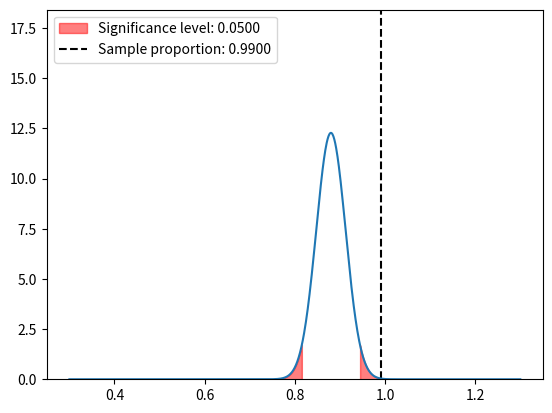

Generate this figure with matplotlib:
# we are computing and plotting the area between two z-scores.

from math import sqrt
import numpy as np
import scipy.stats as st
import matplotlib.pyplot as plt


mean = 0.88
std = sqrt((mean * (1 - mean)) / 100)

# test statistic
test_stat = (0.99 - mean) / std
print(f"Test statistic: {test_stat:.4f}")

print(mean, std)

alpha = 0.05

# z1 = (98 - mean) / std
# z2 = (102 - mean) / std

# print(z1, z2)

# print(f"Z1: {z1}")
# print(f"Z2: {z2}")

# print(st.norm.cdf(z2) - st.norm.cdf(z1))

# print(f"Area 1: {st.norm.cdf(z1)}")
# print(f"Area 2: {st.norm.cdf(z2)}")

# plot normal curve
x = np.linspace(0.3, 1.3, 1000)
y = 1 / (std * np.sqrt(2 * np.pi)) * np.exp(-((x - mean) ** 2) / (2 * std**2))

# y limit to 1.5 * maximum y
plt.ylim(0, 1.5 * np.max(y))

# shade area under curve from z1 to z2
# plt.fill_between(x, 0, y, where=(x <= mean + z2 * std) & (x >= mean + z1 * std), color="red", alpha=0.5)

# get z score given area under curve
z = st.norm.ppf(alpha / 2)
print(z)
print(mean - z * std)

# shade area under curve before -z and after z
plt.fill_between(x, 0, y, where=(x <= mean + z * std), color="red", alpha=0.5)
plt.fill_between(x, 0, y, where=(x >= mean - z * std), color="red", alpha=0.5, label=f"Significance level: {alpha:.4f}")

# plot vertical dotted line for sample mean
plt.axvline(x=mean + test_stat * std, linestyle="--", color="black", label=f"Sample proportion: {mean + test_stat * std:.4f}")

plt.legend()

plt.plot(x, y)
plt.show()
